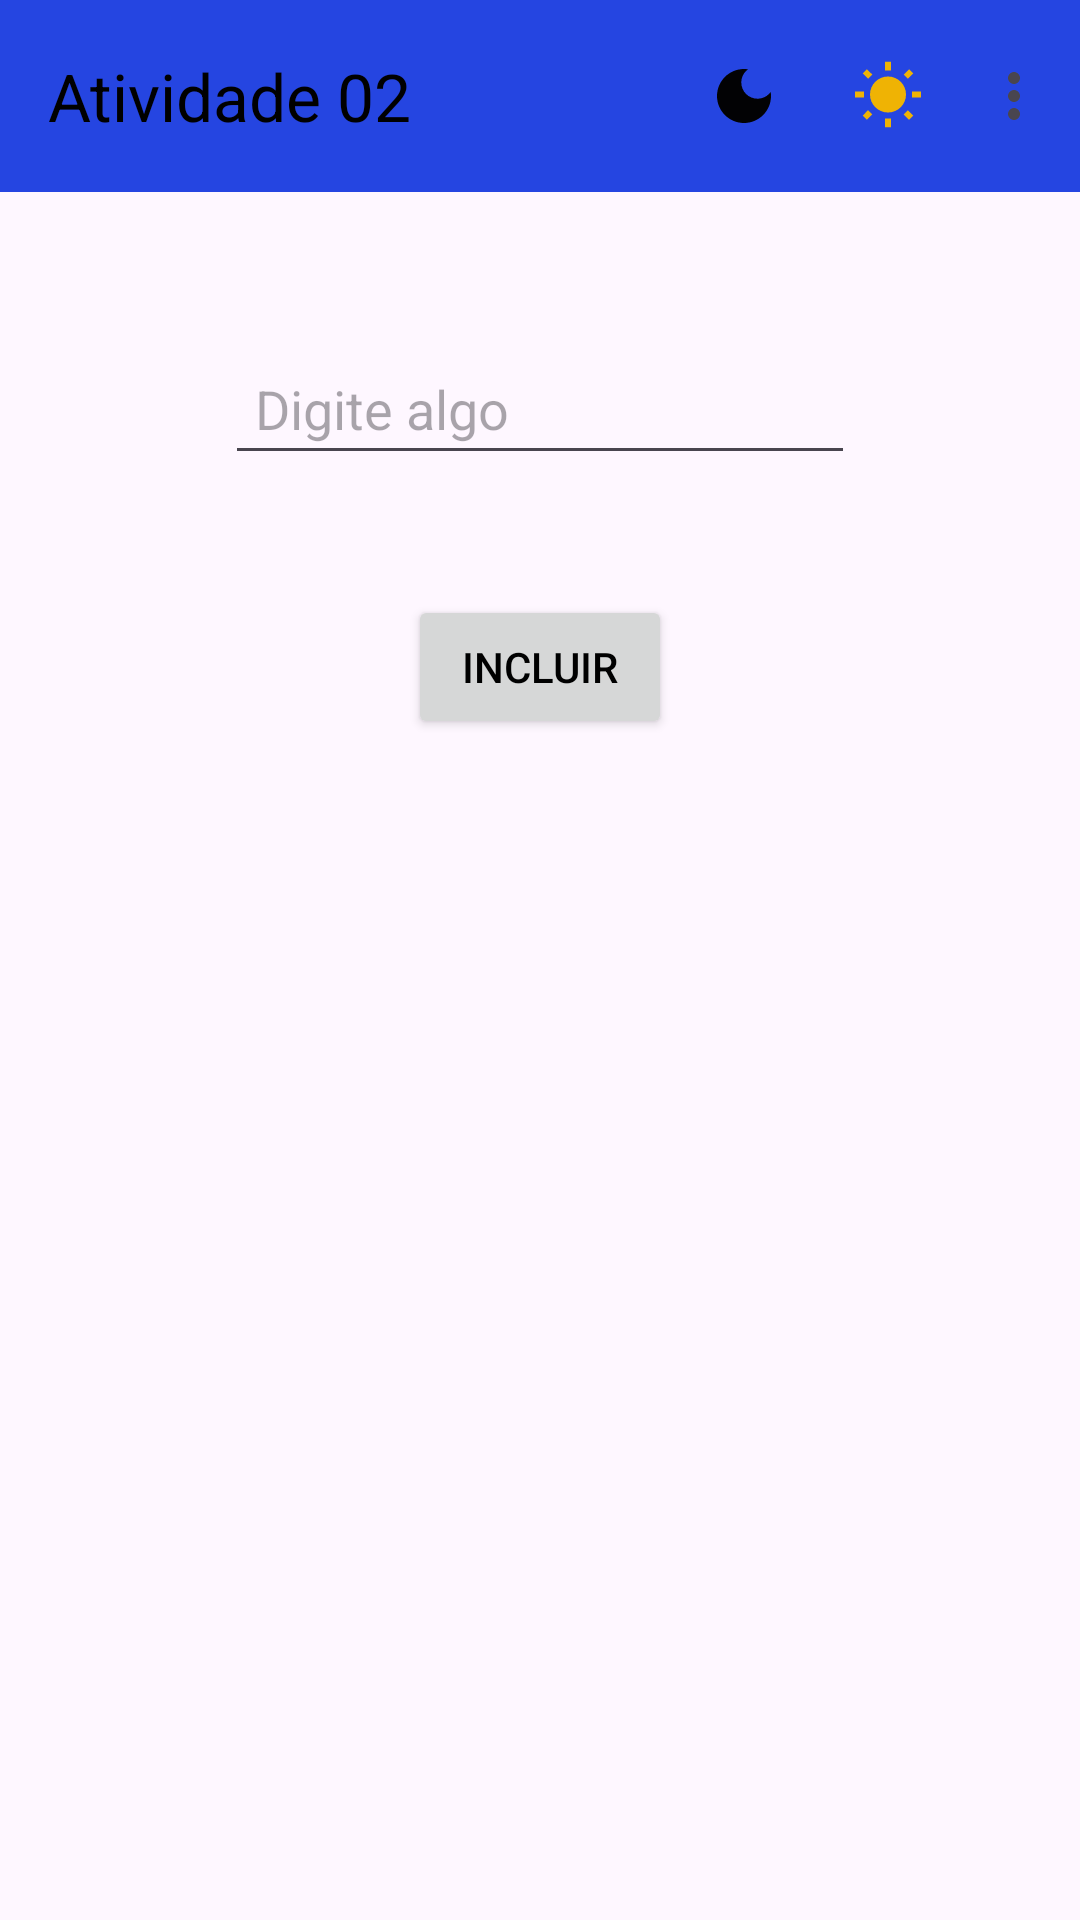

Write the Android layout XML for this screen, with the resource values it uses.
<!-- AndroidManifest.xml: application theme Theme.Lista02 -->
<!-- res/layout/activity_include.xml -->
<?xml version="1.0" encoding="utf-8"?>
<androidx.constraintlayout.widget.ConstraintLayout xmlns:android="http://schemas.android.com/apk/res/android"
    xmlns:app="http://schemas.android.com/apk/res-auto"
    xmlns:tools="http://schemas.android.com/tools"
    android:layout_width="match_parent"
    android:layout_height="match_parent"
    tools:context=".IncludeActivity"
    tools:ignore="HardcodedText" >
    <include
        android:id="@+id/toolbar"
        layout="@layout/toolbar" />

    <EditText
        android:id="@+id/edtAnota"
        android:layout_width="wrap_content"
        android:layout_height="wrap_content"
        android:layout_margin="50dp"
        android:ems="10"
        android:inputType="text"
        android:hint="Digite algo"
        android:padding="10dp"
        app:layout_constraintEnd_toEndOf="parent"
        app:layout_constraintHorizontal_bias="0.497"
        app:layout_constraintStart_toStartOf="parent"
        app:layout_constraintTop_toBottomOf="@+id/toolbar"
        />

    <Button
        android:id="@+id/btnIncluir"
        android:layout_width="wrap_content"
        android:layout_height="wrap_content"
        android:text="Incluir"
        android:layout_margin="40dp"
        android:padding="10dp"
        app:layout_constraintEnd_toEndOf="@+id/edtAnota"
        app:layout_constraintStart_toStartOf="@+id/edtAnota"
        app:layout_constraintTop_toBottomOf="@+id/edtAnota" />
</androidx.constraintlayout.widget.ConstraintLayout>
<!-- res/layout/toolbar.xml (included above) -->
<?xml version="1.0" encoding="utf-8"?>
<androidx.appcompat.widget.Toolbar xmlns:android="http://schemas.android.com/apk/res/android"
    xmlns:app="http://schemas.android.com/apk/res-auto"
    android:id="@+id/toolbar"
    android:layout_width="match_parent"
    android:layout_height="wrap_content"
    android:background="#2545E1"
    app:title="Atividade 02"
    app:navigationIcon="@drawable/voltar"
    app:menu="@menu/menu">

</androidx.appcompat.widget.Toolbar>
<!-- resources referenced by this layout -->
<resources>
  <style name="Theme.Lista02" parent="Base.Theme.Lista02" />
  <style name="Base.Theme.Lista02" parent="Theme.Material3.DayNight.NoActionBar">
          <item name="android:textColorPrimary">@color/black</item>
          <item name="android:textColorPrimaryInverse">@color/white</item>
      </style>
  <!-- not gathered from this repository: default colours our renderer supplied (Android Studio template values) -->
  <color name="black">#FF000000</color>
  <color name="white">#FFFFFFFF</color>
</resources>
